Run: headless pygame with SDL's dummy video driver; simulated clock (each Clock.tick advances the game by its frame time, no real sleeping); random seed 0; keys injected as events and as key.get_pressed() state; mouse plan: one left click at the window centre at the start of phase 2, then a move to the lower-right quarter at the start of phase 3.
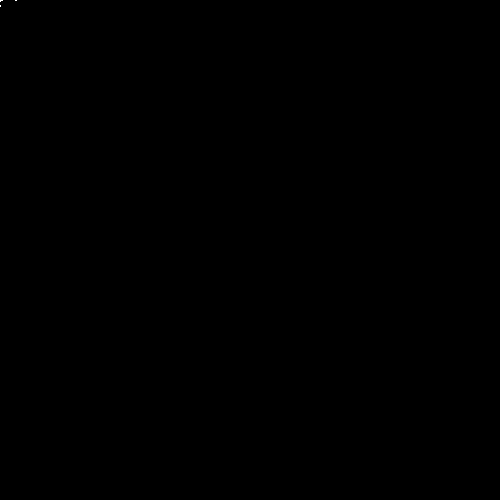
Frame 1 of 4 · flips 1–60 · no input
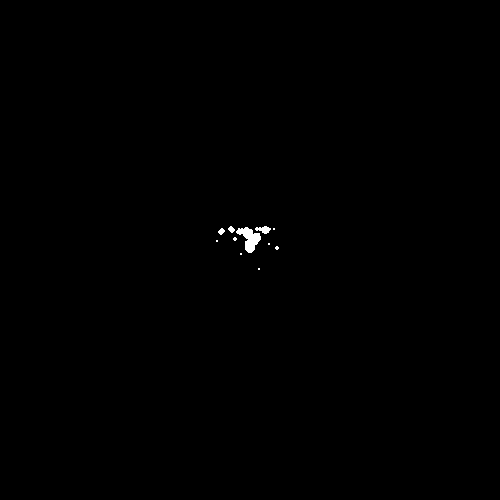
Frame 2 of 4 · flips 61–180 · clicked the window centre · tapped SPACE, RETURN · held RIGHT (→), D
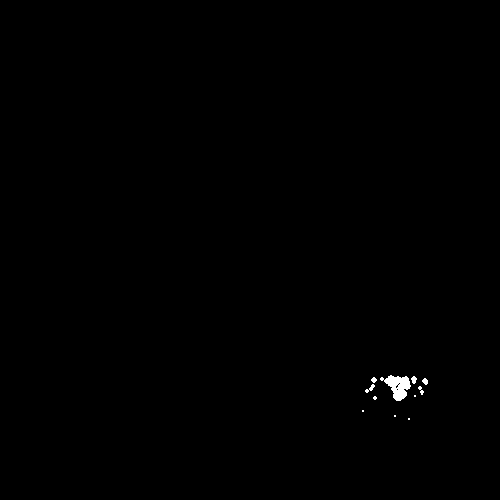
Frame 3 of 4 · flips 181–300 · moved the mouse to the lower-right quarter · held DOWN (↓), S
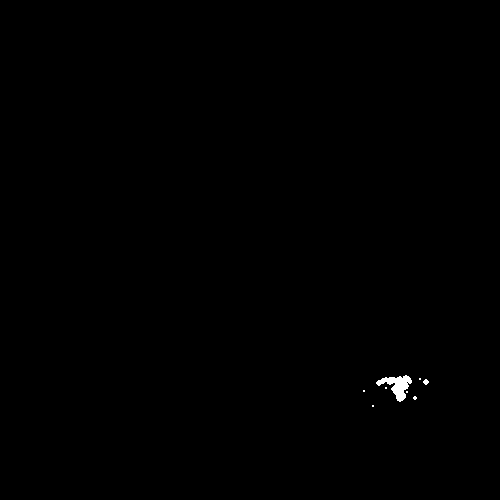
Frame 4 of 4 · flips 301–420 · held LEFT (←), A, UP (↑), W

The pygame program that drew these frames:

import random
import pygame
import sys

pygame.init()
screen = pygame.display.set_mode((500, 500), 0, 32)
pygame.display.set_caption("Particles")

mainClock = pygame.time.Clock()


class Particle:
    def __init__(self, location: list[float], velocity: list[float], timer: float):
        self.location = location
        self.velocity = velocity
        self.timer = timer


particles: list[Particle] = []

while True:
    screen.fill((0, 0, 0))

    mouse_pos = pygame.mouse.get_pos()
    particles.append(Particle([mouse_pos[0], mouse_pos[1]], [random.randint(0, 20) / 10 - 1, -2], random.randint(4, 6)))

    for particle in particles:
        particle.location[0] += particle.velocity[0]
        particle.location[1] += particle.velocity[1]
        particle.timer -= 0.1  # also radius
        pygame.draw.circle(screen, (255, 255, 255), particle.location, particle.timer)
        particle.velocity[1] += 0.1  # gravity

    # remove from a list outside main loop to avoid screen flickering
    for i, p in sorted(enumerate(particles), key=lambda k: k[1].timer, reverse=True):
        if p.timer <= 0:
            particles.pop(i)

    for event in pygame.event.get():
        if event.type == pygame.QUIT:
            pygame.quit()
            sys.exit()
        if event.type == pygame.KEYDOWN:
            if event.key == pygame.K_ESCAPE:
                pygame.quit()
                sys.exit()

    pygame.display.update()
    mainClock.tick(60)
